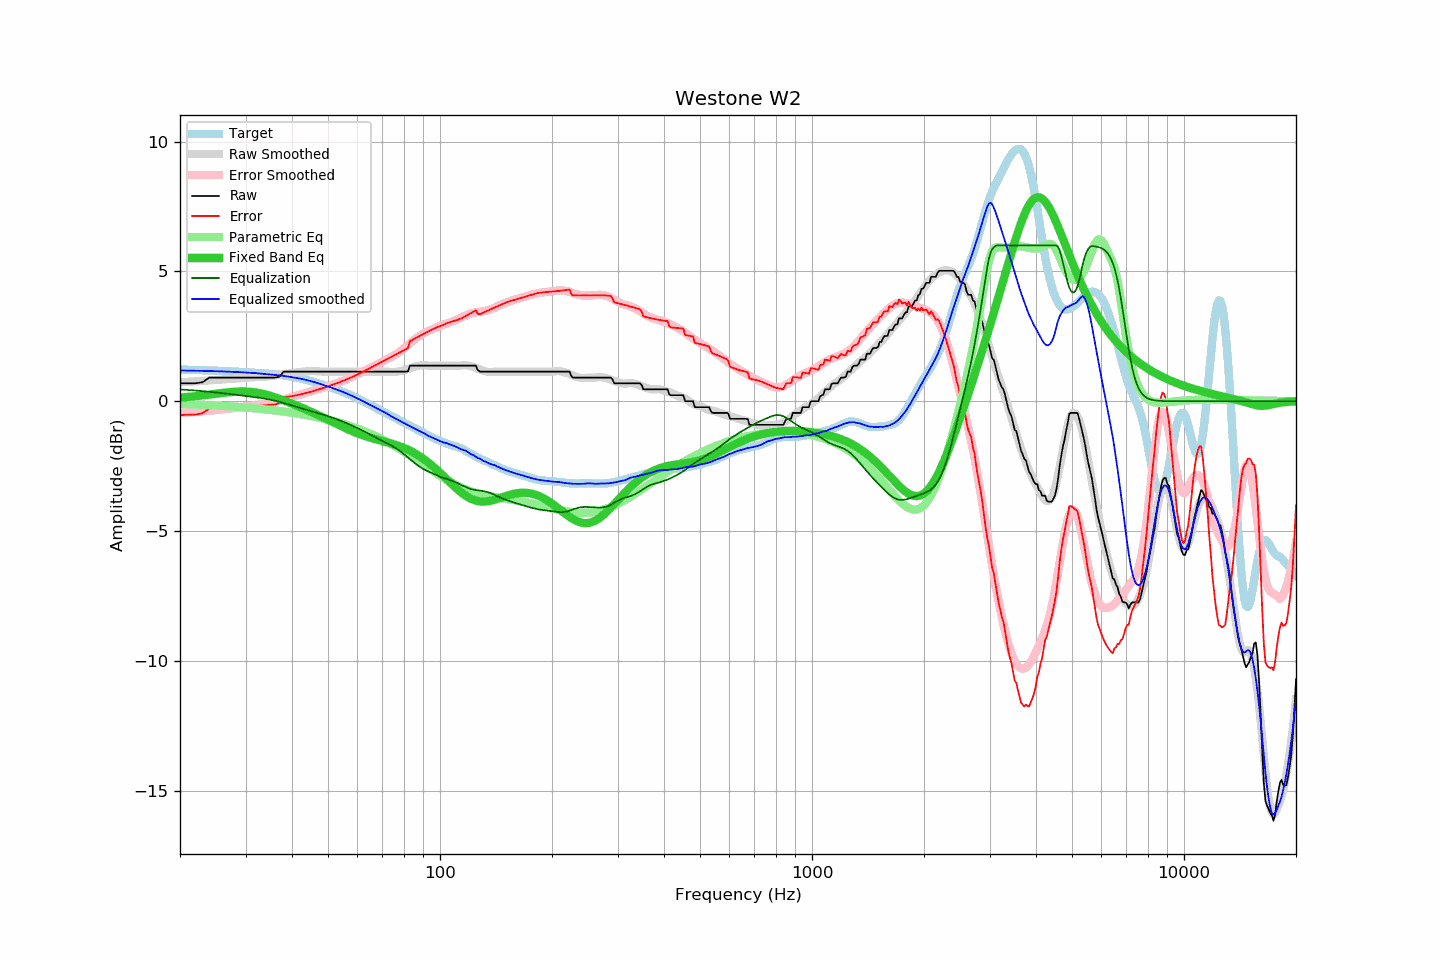

The data file committed next to this chart (first rows):
frequency, raw, error, smoothed, error_smoothed, equalization, parametric_eq, equalized_raw, equalized_smoothed, target
20, 0.69, -0.53, 0.73, -0.46, 0.46, 0.14, 1.15, 1.18, 1.22
21, 0.69, -0.52, 0.75, -0.44, 0.44, 0.16, 1.13, 1.18, 1.21
22, 0.69, -0.51, 0.76, -0.41, 0.41, 0.19, 1.10, 1.18, 1.20
23, 0.73, -0.46, 0.78, -0.39, 0.39, 0.22, 1.12, 1.17, 1.20
24, 0.91, -0.27, 0.80, -0.36, 0.36, 0.26, 1.28, 1.16, 1.19
25, 0.91, -0.26, 0.82, -0.34, 0.34, 0.29, 1.25, 1.16, 1.18
26, 0.91, -0.25, 0.84, -0.31, 0.31, 0.32, 1.23, 1.15, 1.17
27, 0.91, -0.24, 0.85, -0.29, 0.29, 0.35, 1.20, 1.14, 1.16
28, 0.91, -0.23, 0.87, -0.26, 0.26, 0.37, 1.17, 1.13, 1.14
29, 0.91, -0.22, 0.89, -0.23, 0.23, 0.38, 1.14, 1.12, 1.13
30, 0.91, -0.21, 0.91, -0.20, 0.20, 0.37, 1.11, 1.11, 1.12
31, 0.91, -0.20, 0.92, -0.18, 0.18, 0.36, 1.09, 1.10, 1.11
32, 0.91, -0.18, 0.93, -0.15, 0.15, 0.34, 1.06, 1.08, 1.09
33, 0.91, -0.17, 0.94, -0.12, 0.12, 0.30, 1.04, 1.06, 1.08
34, 0.91, -0.16, 0.95, -0.09, 0.09, 0.26, 1.01, 1.04, 1.07
35, 0.91, -0.14, 0.97, -0.06, 0.06, 0.21, 0.97, 1.03, 1.05
36, 0.91, -0.12, 0.99, -0.02, 0.02, 0.15, 0.93, 1.01, 1.04
37, 0.94, -0.07, 1.02, 0.02, -0.02, 0.09, 0.92, 1.00, 1.02
38, 1.14, 0.15, 1.04, 0.07, -0.07, 0.03, 1.07, 0.97, 0.99
39, 1.14, 0.17, 1.07, 0.12, -0.12, -0.03, 1.03, 0.95, 0.97
40, 1.14, 0.20, 1.09, 0.16, -0.16, -0.09, 0.98, 0.93, 0.94
41, 1.14, 0.23, 1.11, 0.21, -0.21, -0.15, 0.93, 0.90, 0.92
42, 1.14, 0.26, 1.13, 0.26, -0.26, -0.22, 0.89, 0.87, 0.88
43, 1.14, 0.29, 1.14, 0.30, -0.30, -0.28, 0.84, 0.84, 0.85
44, 1.14, 0.33, 1.15, 0.34, -0.34, -0.34, 0.80, 0.81, 0.81
45, 1.14, 0.37, 1.16, 0.38, -0.38, -0.40, 0.76, 0.78, 0.77
46, 1.14, 0.41, 1.16, 0.42, -0.42, -0.47, 0.72, 0.74, 0.73
47, 1.14, 0.45, 1.15, 0.46, -0.46, -0.53, 0.68, 0.69, 0.69
48, 1.14, 0.49, 1.14, 0.50, -0.50, -0.59, 0.64, 0.64, 0.65
49, 1.14, 0.53, 1.14, 0.54, -0.54, -0.65, 0.61, 0.61, 0.61
50, 1.14, 0.57, 1.14, 0.57, -0.57, -0.71, 0.57, 0.57, 0.57
51, 1.14, 0.61, 1.14, 0.62, -0.62, -0.77, 0.53, 0.53, 0.53
52, 1.14, 0.66, 1.14, 0.66, -0.66, -0.83, 0.48, 0.48, 0.48
53, 1.14, 0.70, 1.14, 0.70, -0.70, -0.89, 0.44, 0.44, 0.44
54, 1.14, 0.75, 1.14, 0.75, -0.75, -0.94, 0.40, 0.40, 0.40
55, 1.14, 0.79, 1.14, 0.79, -0.79, -1.00, 0.35, 0.35, 0.35
56, 1.14, 0.84, 1.14, 0.84, -0.84, -1.05, 0.30, 0.30, 0.31
57, 1.14, 0.88, 1.14, 0.89, -0.89, -1.10, 0.26, 0.26, 0.26
58, 1.14, 0.93, 1.14, 0.94, -0.94, -1.15, 0.21, 0.21, 0.21
59, 1.14, 0.98, 1.14, 0.98, -0.98, -1.19, 0.16, 0.16, 0.16
60, 1.14, 1.03, 1.14, 1.03, -1.03, -1.24, 0.11, 0.11, 0.11
61, 1.14, 1.08, 1.14, 1.08, -1.08, -1.28, 0.06, 0.06, 0.06
62, 1.14, 1.13, 1.14, 1.13, -1.13, -1.31, 0.01, 0.01, 0.01
63, 1.14, 1.19, 1.14, 1.19, -1.19, -1.35, -0.04, -0.04, -0.04
64, 1.14, 1.24, 1.14, 1.24, -1.24, -1.38, -0.09, -0.09, -0.10
65, 1.14, 1.29, 1.14, 1.29, -1.29, -1.41, -0.14, -0.14, -0.15
66, 1.14, 1.34, 1.14, 1.34, -1.34, -1.43, -0.19, -0.19, -0.20
67, 1.14, 1.39, 1.14, 1.39, -1.39, -1.46, -0.24, -0.24, -0.25
68, 1.14, 1.44, 1.14, 1.43, -1.43, -1.49, -0.29, -0.29, -0.29
69, 1.14, 1.48, 1.14, 1.48, -1.48, -1.51, -0.34, -0.34, -0.34
70, 1.14, 1.53, 1.14, 1.53, -1.53, -1.53, -0.38, -0.38, -0.39
71, 1.14, 1.57, 1.14, 1.57, -1.57, -1.56, -0.43, -0.43, -0.43
72, 1.14, 1.62, 1.14, 1.62, -1.62, -1.58, -0.47, -0.47, -0.48
73, 1.14, 1.66, 1.13, 1.66, -1.66, -1.60, -0.52, -0.53, -0.52
74, 1.14, 1.71, 1.12, 1.71, -1.71, -1.63, -0.56, -0.58, -0.57
75, 1.14, 1.75, 1.12, 1.75, -1.75, -1.65, -0.61, -0.63, -0.61
76, 1.14, 1.80, 1.13, 1.80, -1.80, -1.68, -0.66, -0.67, -0.66
77, 1.14, 1.84, 1.14, 1.86, -1.86, -1.71, -0.71, -0.71, -0.70
78, 1.14, 1.88, 1.16, 1.92, -1.92, -1.74, -0.77, -0.76, -0.74
79, 1.14, 1.92, 1.18, 1.98, -1.98, -1.77, -0.83, -0.80, -0.78
... 553 more rows
